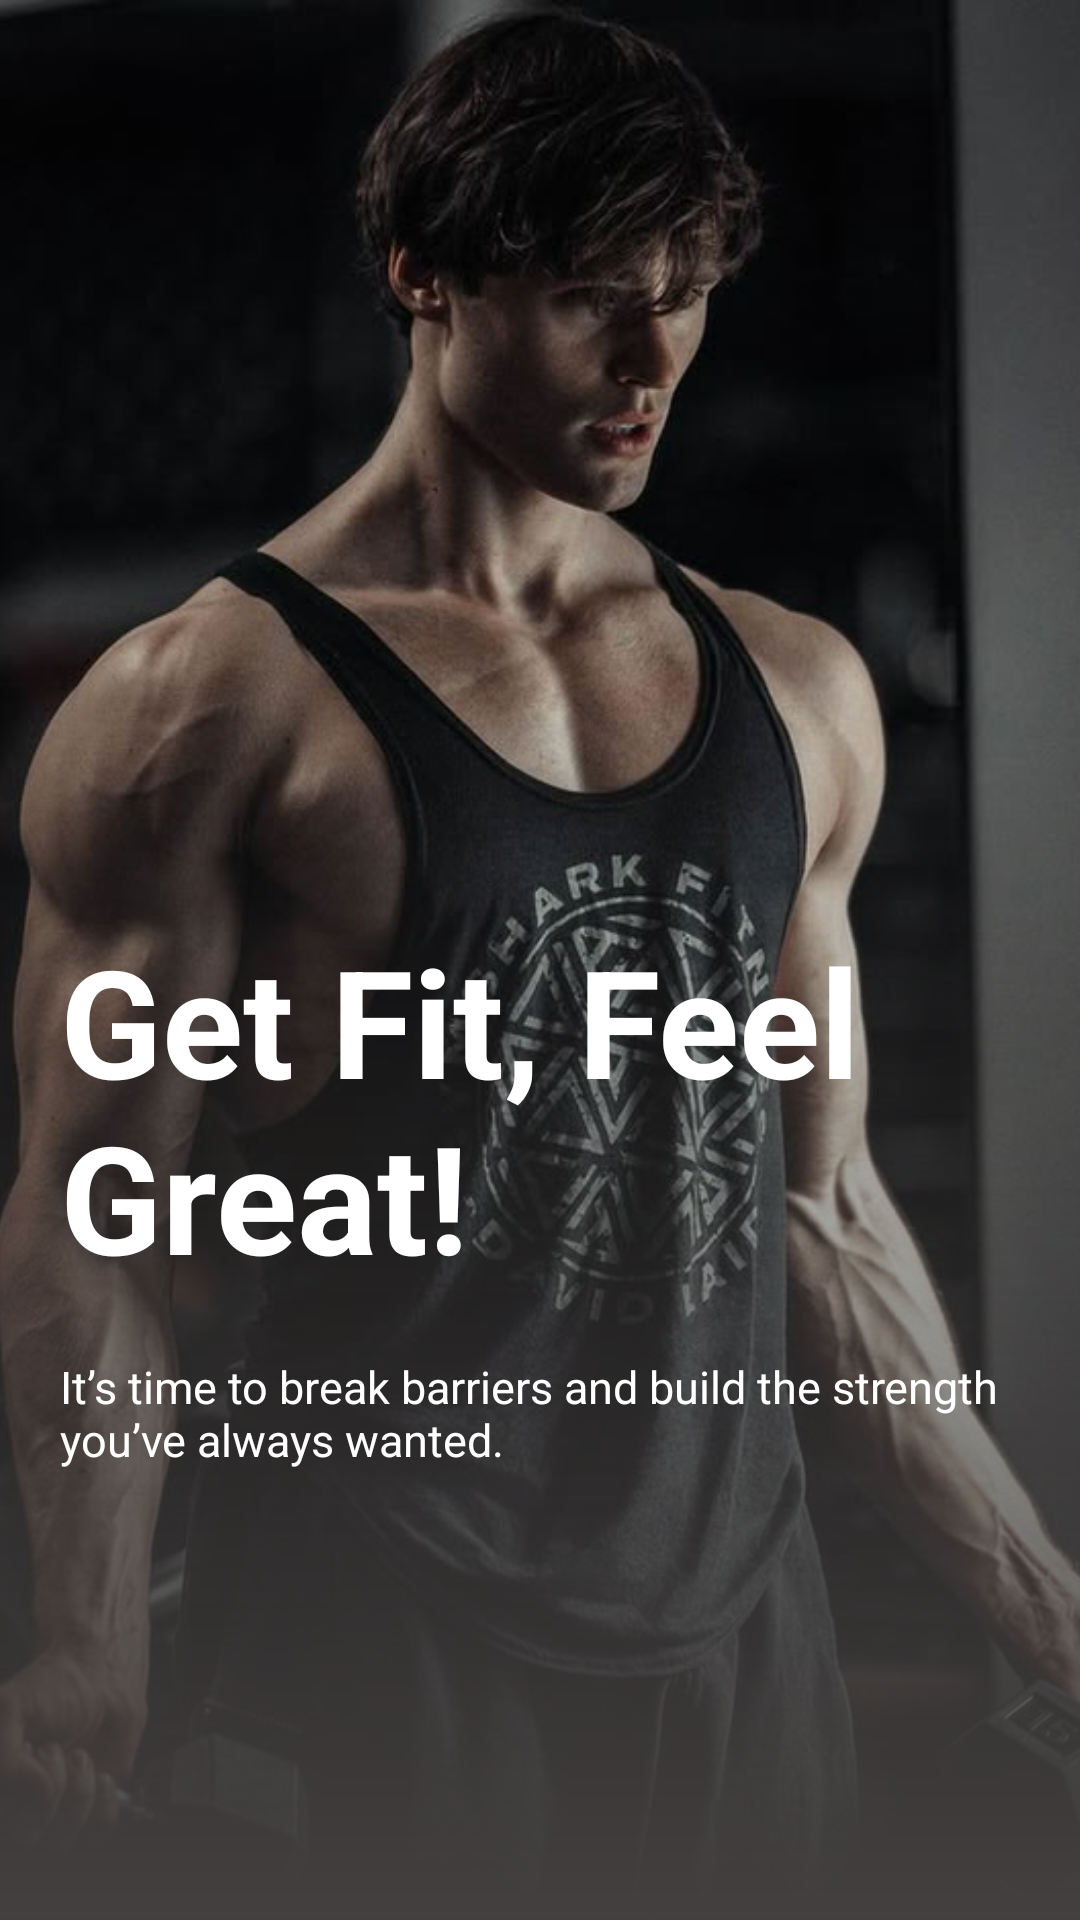

Reconstruct the res/layout file that produces this screen, plus the resources it refers to.
<!-- AndroidManifest.xml: application theme Theme.TheFitLab -->
<!-- res/layout/fragment_onboard_2.xml -->
<?xml version="1.0" encoding="utf-8"?>
<androidx.constraintlayout.widget.ConstraintLayout xmlns:android="http://schemas.android.com/apk/res/android"
    xmlns:app="http://schemas.android.com/apk/res-auto"
    xmlns:tools="http://schemas.android.com/tools"
    android:layout_width="match_parent"
    android:layout_height="match_parent"
    tools:context=".Onboard_2">

    <ImageView
        android:layout_width="match_parent"
        android:layout_height="match_parent"
        android:scaleType="centerCrop"
        android:src="@drawable/onboard2" />

    <androidx.constraintlayout.widget.ConstraintLayout
        android:layout_width="match_parent"
        android:layout_height="match_parent"
        android:background="@drawable/onboard_gradient"
        android:paddingHorizontal="20dp">

        <TextView
            android:layout_width="match_parent"
            android:layout_height="wrap_content"
            android:layout_marginBottom="20dp"
            android:text="Get Fit, Feel Great!"
            android:textColor="@color/white"
            android:textSize="50sp"
            android:textStyle="bold"
            app:layout_constraintBottom_toTopOf="@+id/textView"
            app:layout_constraintStart_toStartOf="@+id/textView" />

        <TextView
            android:id="@+id/textView"
            android:layout_width="match_parent"
            android:layout_height="wrap_content"
            android:layout_marginBottom="150dp"
            android:text="It’s time to break barriers and build the strength you’ve always wanted. "
            android:textColor="@color/white"
            android:textSize="15sp"
            app:layout_constraintBottom_toBottomOf="parent" />

    </androidx.constraintlayout.widget.ConstraintLayout>

</androidx.constraintlayout.widget.ConstraintLayout>
<!-- resources referenced by this layout -->
<resources>
  <!-- drawable onboard2: jpg bitmap (drawable, 59842 bytes) -->
  <!-- drawable onboard_gradient (drawable) -->
  <?xml version="1.0" encoding="utf-8"?>
  <shape xmlns:android="http://schemas.android.com/apk/res/android"
      android:shape="rectangle">
      <gradient
          android:angle="-90"
          android:centerColor="#0040916c"
          android:centerY="0.35"
          android:endColor="#423F3E"
          android:startColor="#0040916c"
          android:type="linear" />
  </shape>
  <style name="Theme.TheFitLab" parent="Base.Theme.TheFitLab" />
  <style name="Base.Theme.TheFitLab" parent="Theme.AppCompat.DayNight.NoActionBar">
          
          
      </style>
  <!-- not gathered from this repository: default colours our renderer supplied (Android Studio template values) -->
  <color name="white">#FFFFFFFF</color>
</resources>
